Photos from the image-classification dataset "processed" in the GitHub repository shaguntalwar17/BrainTumor_CDSS. Its 4 classes are: glioma, meningioma, no tumor, pituitary tumor.

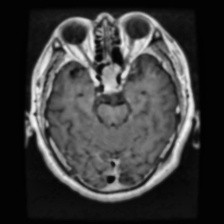
Label: pituitary tumor

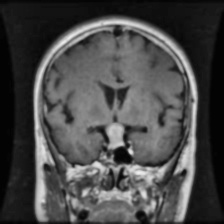
Label: pituitary tumor

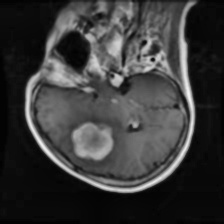
Label: meningioma

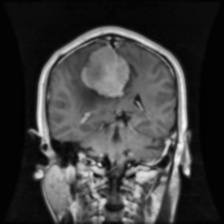
Label: meningioma

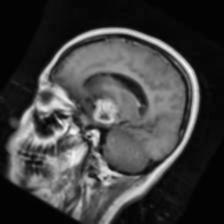
Label: glioma

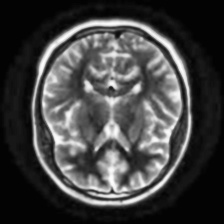
Label: no tumor
